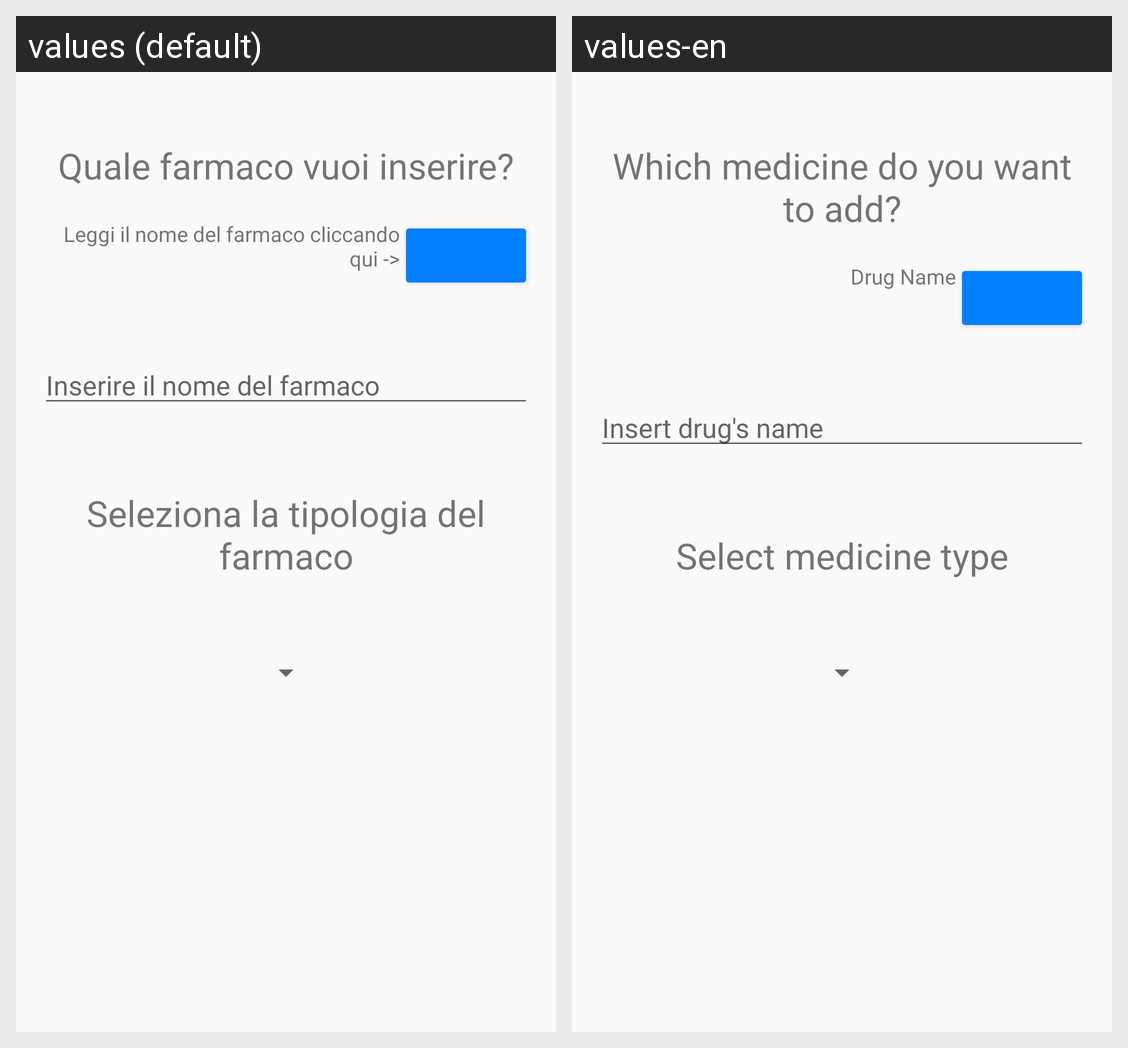

This grid shows one Android layout under two languages. Give, for every string resource on the screen, its name, the default text and each shown locale's text.
Android screen res/layout/fragment_form_one.xml rendered under 2 locales, left to right: values (default), values-en. Device: Nexus 5 (rendered at 1080×1920; each locale shown at half size, 540×960, under a caption strip naming it); theme AppTheme.
Strings drawn on this screen, with the default value and each locale's value (text and hints the layout hard-codes, and strings that could not be matched under every locale, appear in the picture but are not listed):

FormOneTitle
  values: Quale farmaco vuoi inserire?
  values-en: Which medicine do you want to add?

medNameTitle
  values: Leggi il nome del farmaco cliccando qui ->
  values-en: Drug Name

medNameHint
  values: Inserire il nome del farmaco
  values-en: Insert drug's name

FormOneTitle2
  values: Seleziona la tipologia del farmaco
  values-en: Select medicine type
